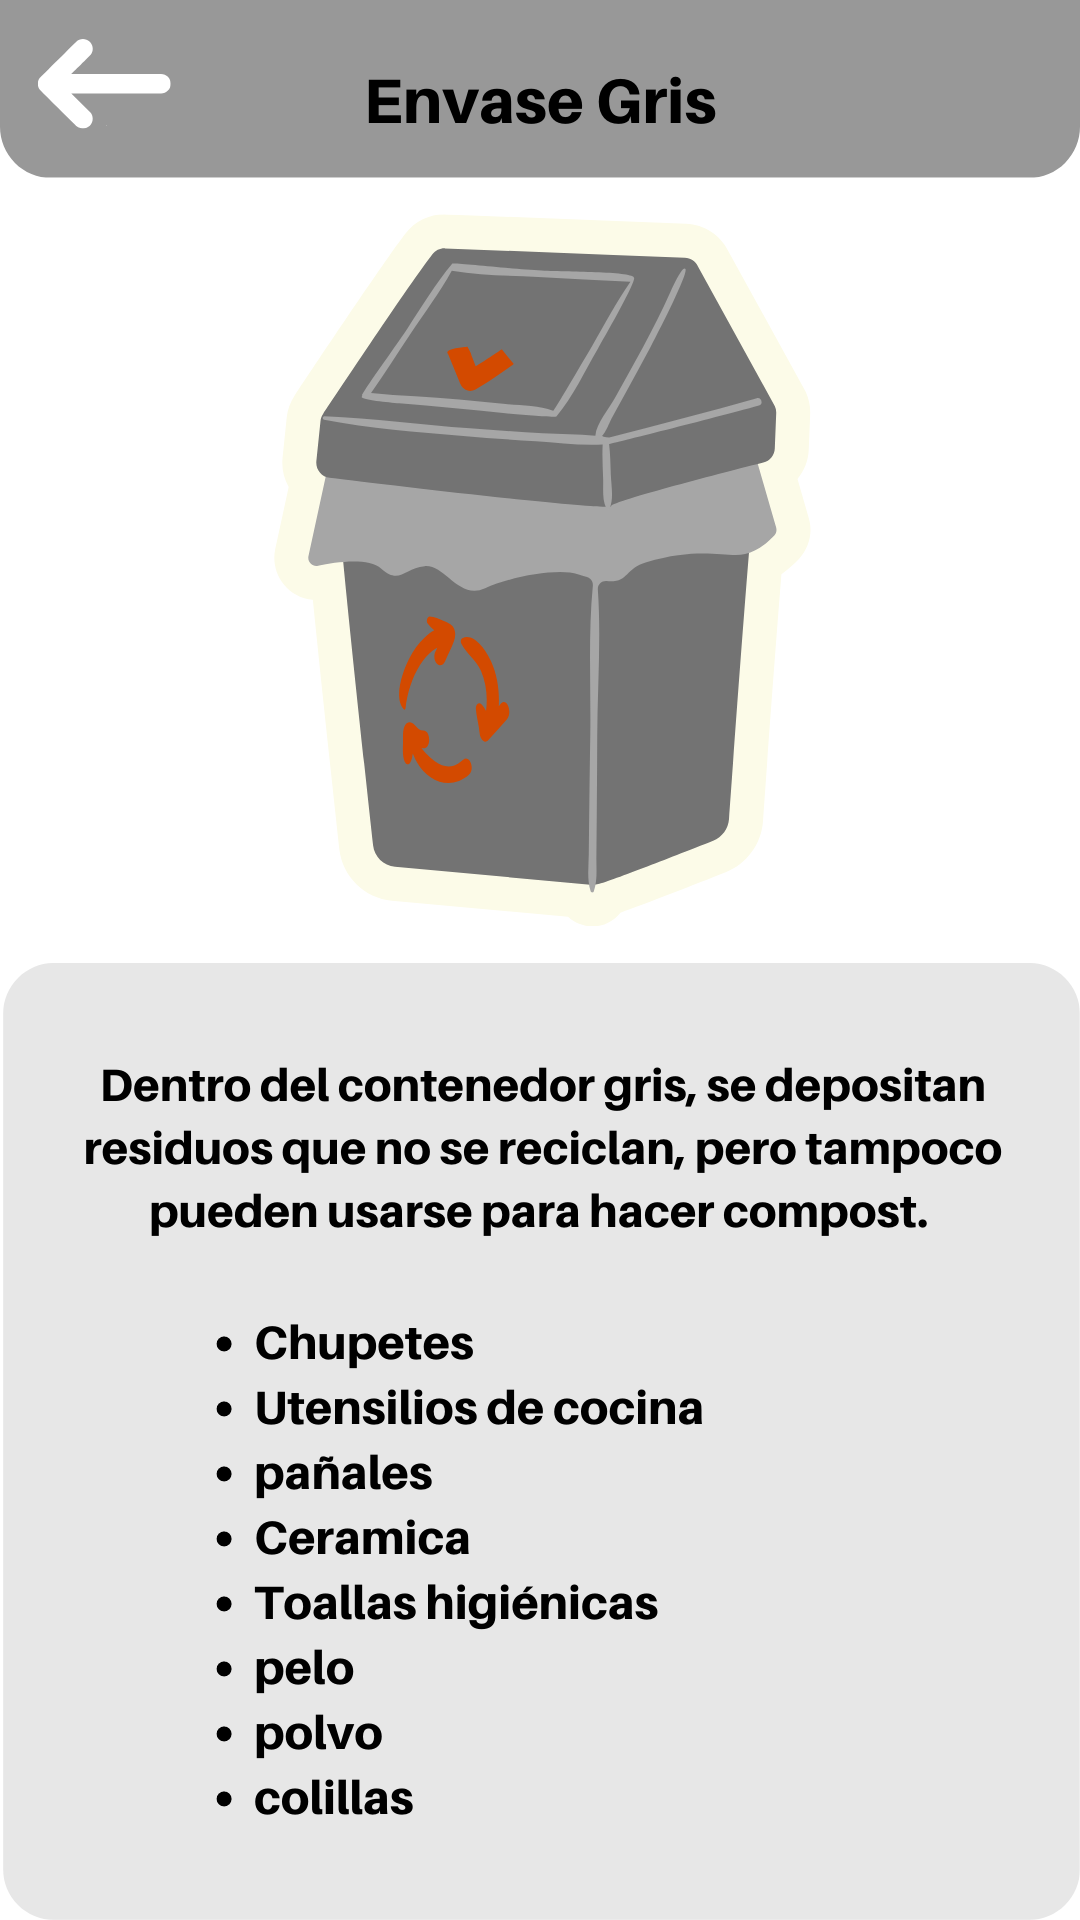

Reconstruct the res/layout file that produces this screen, plus the resources it refers to.
<!-- AndroidManifest.xml: application theme Theme.MindEco -->
<!-- res/layout/activity_gris_basura.xml -->
<?xml version="1.0" encoding="utf-8"?>
<androidx.constraintlayout.widget.ConstraintLayout xmlns:android="http://schemas.android.com/apk/res/android"
    xmlns:app="http://schemas.android.com/apk/res-auto"
    xmlns:tools="http://schemas.android.com/tools"
    android:layout_width="match_parent"
    android:layout_height="match_parent"
    android:background="@drawable/gris"
    tools:context=".gris_basura">
    <Button
        android:id="@+id/buttonback"
        android:layout_width="71dp"
        android:layout_height="51dp"
        android:layout_marginTop="16dp"
        android:background="?android:attr/selectableItemBackground"
        android:text="."
        android:textColor="#fff"
        android:textSize="1sp"
        app:layout_constraintEnd_toEndOf="parent"
        app:layout_constraintHorizontal_bias="0.0"
        app:layout_constraintStart_toStartOf="parent"
        app:layout_constraintTop_toTopOf="parent" />
</androidx.constraintlayout.widget.ConstraintLayout>
<!-- resources referenced by this layout -->
<resources>
  <!-- drawable gris: png bitmap (drawable-v24, 156555 bytes) -->
  <style name="Theme.MindEco" parent="Base.Theme.MindEco" />
  <style name="Base.Theme.MindEco" parent="Theme.Material3.DayNight.NoActionBar">
          
          
      </style>
</resources>
